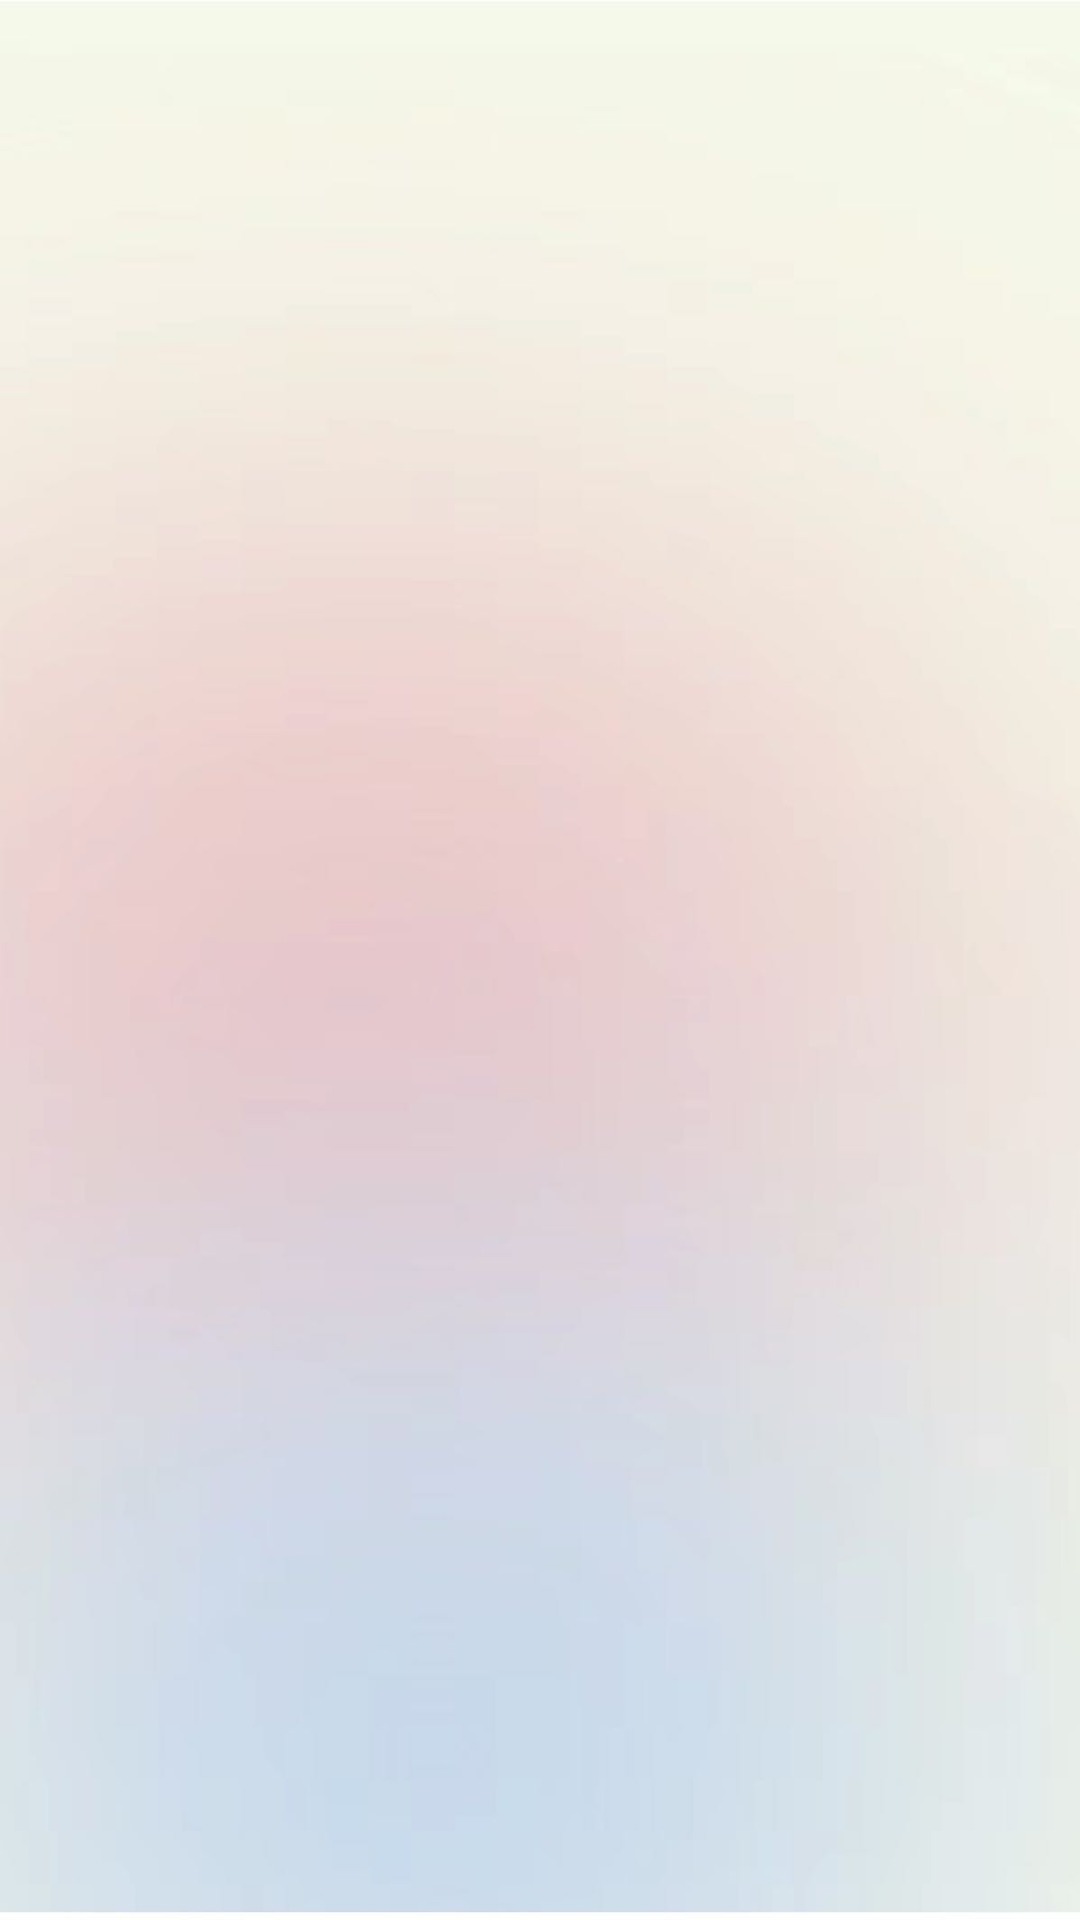

Here is an Android app screen rendered from its layout file. Give the layout XML and the strings, colors and styles it references.
<!-- AndroidManifest.xml: application theme Theme.FinalWork -->
<!-- res/layout/activity_about.xml -->
<?xml version="1.0" encoding="utf-8"?>
<androidx.constraintlayout.widget.ConstraintLayout xmlns:android="http://schemas.android.com/apk/res/android"
    xmlns:app="http://schemas.android.com/apk/res-auto"
    xmlns:tools="http://schemas.android.com/tools"
    android:layout_width="match_parent"
    android:layout_height="match_parent"
    android:background="@drawable/ic_starter_background"
    tools:context=".Activities.settings.AboutActivity">

    <TextView
        android:id="@+id/aboutTextViewAbout"
        android:layout_width="match_parent"
        android:layout_height="match_parent"/>

</androidx.constraintlayout.widget.ConstraintLayout>
<!-- resources referenced by this layout -->
<resources>
  <!-- drawable ic_starter_background: jpg bitmap (drawable, 43056 bytes) -->
  <style name="Theme.FinalWork" parent="Base.Theme.FinalWork" />
  <style name="Base.Theme.FinalWork" parent="Theme.Material3.DayNight.NoActionBar">
          
          
      </style>
</resources>
